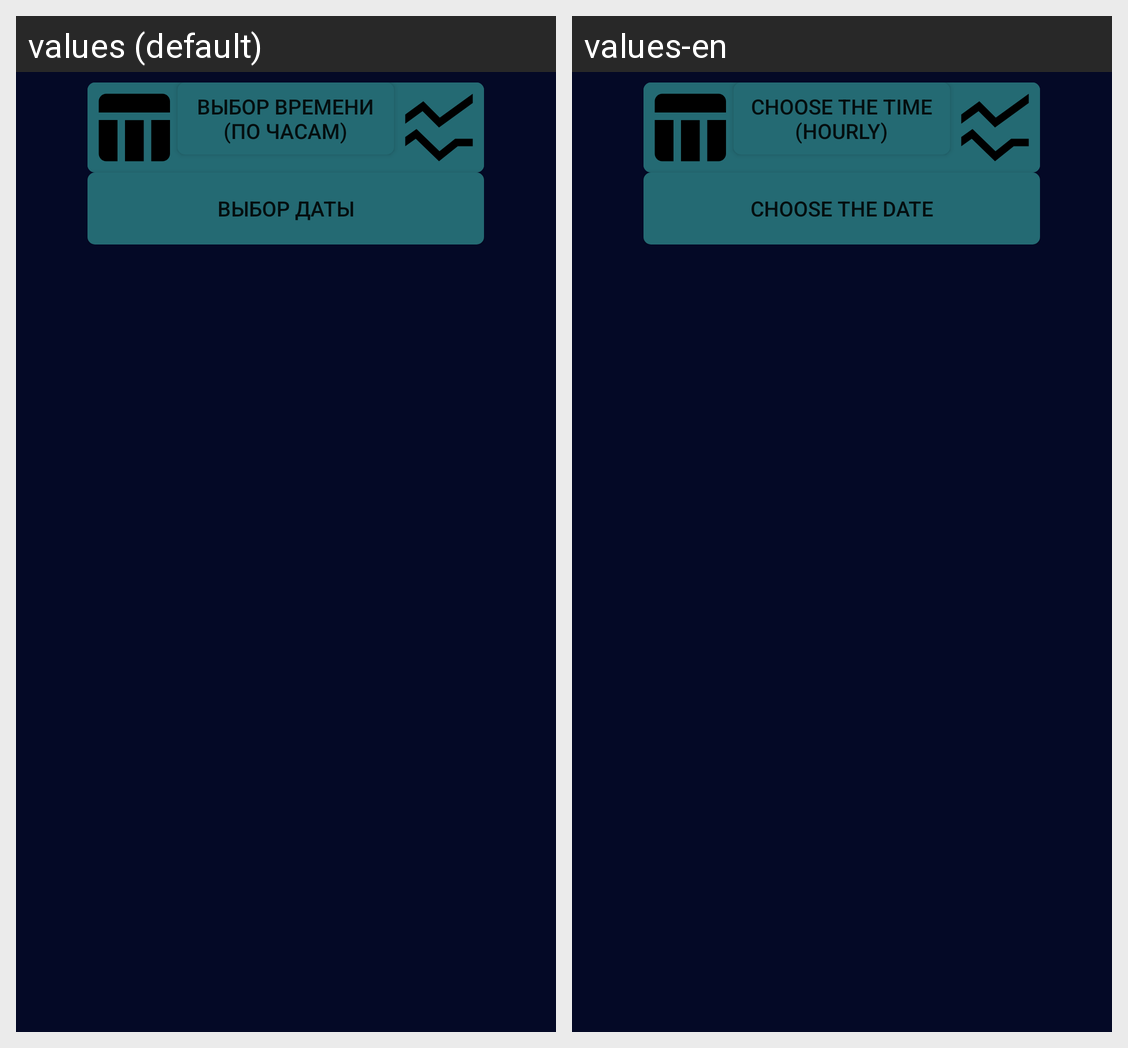

Translations of the strings shown on this Android screen, per locale in the grid:
Android screen res/layout/fragment_charts.xml rendered under 2 locales, left to right: values (default), values-en. Device: Nexus 5 (rendered at 1080×1920; each locale shown at half size, 540×960, under a caption strip naming it); theme Theme.Greenhouseapp.
Strings drawn on this screen, with the default value and each locale's value (text and hints the layout hard-codes, and strings that could not be matched under every locale, appear in the picture but are not listed):

choice_a_time
  values: ВЫБОР ВРЕМЕНИ
      (ПО ЧАСАМ)
  values-en: Choose the time
      (HOURLY)

choice_a_date
  values: ВЫБОР ДАТЫ
  values-en: Choose the date
